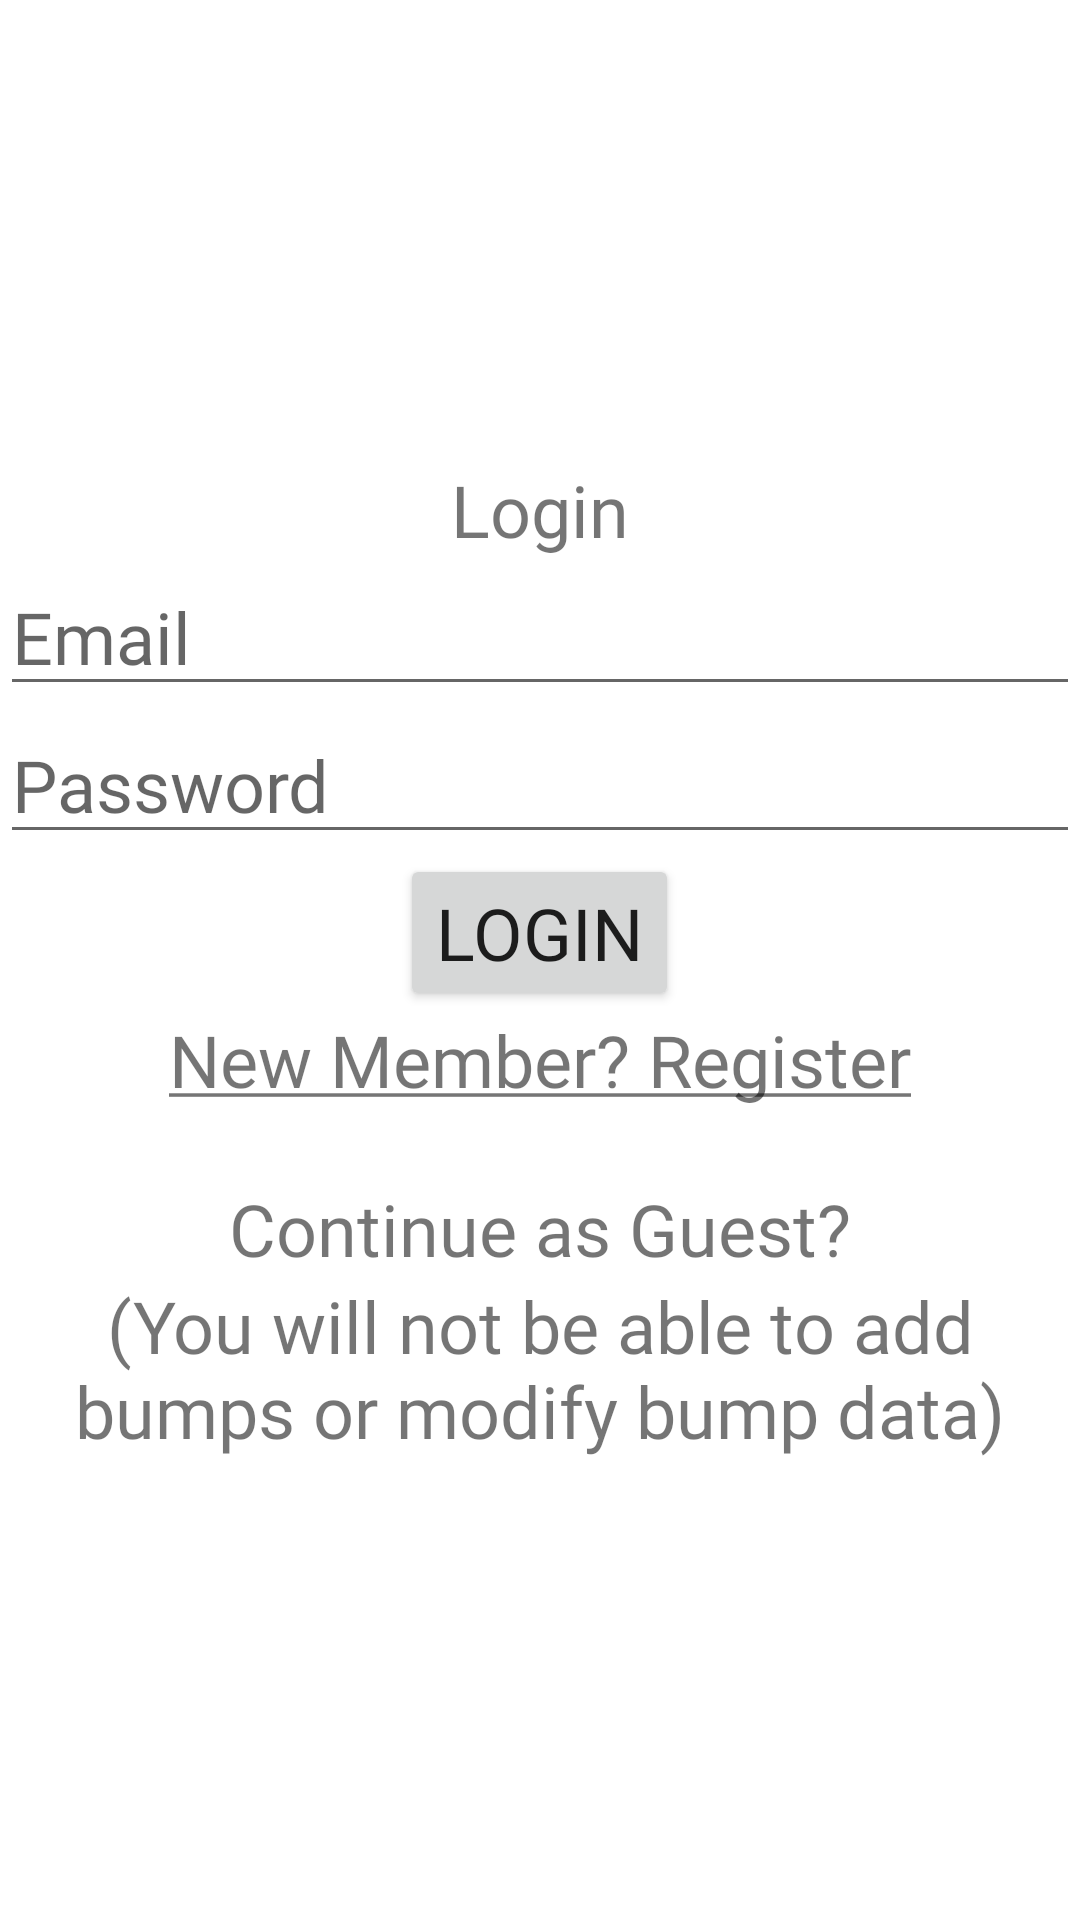

Here is an Android app screen rendered from its layout file. Give the layout XML and the strings, colors and styles it references.
<!-- AndroidManifest.xml: application theme Theme.MapsDemo -->
<!-- res/layout/fragment_login.xml -->
<?xml version="1.0" encoding="utf-8"?>
<layout xmlns:android="http://schemas.android.com/apk/res/android"
    xmlns:app="http://schemas.android.com/apk/res-auto"
    xmlns:tools="http://schemas.android.com/tools">

    <data>

    </data>

    <RelativeLayout
        android:layout_width="match_parent"
        android:layout_height="match_parent"
        tools:context=".authentication.LoginFragment">

        <RelativeLayout
            android:layout_width="wrap_content"
            android:layout_height="wrap_content"
            android:layout_centerInParent="true">

            <TextView
                android:id="@+id/login_label"
                android:layout_width="wrap_content"
                android:layout_height="wrap_content"
                android:layout_alignParentTop="true"
                android:layout_centerHorizontal="true"
                android:fontFamily="@font/aladin"
                android:text="@string/login" />


            <EditText
                android:layout_centerHorizontal="true"
                android:id="@+id/login_email_editText"
                android:layout_width="match_parent"
                android:layout_height="wrap_content"
                android:hint="Email"
                android:layout_below="@+id/login_label"
                android:ems="10"
                android:inputType="textEmailAddress"
                />

            <EditText
                android:layout_centerHorizontal="true"
                android:id="@+id/login_password_editText"
                android:layout_width="match_parent"
                android:layout_height="wrap_content"
                android:hint="Password"
                android:layout_below="@+id/login_email_editText"
                android:ems="10"
                android:inputType="textPassword" />

            <Button
                android:id="@+id/login_btn"
                android:layout_width="wrap_content"
                android:layout_height="wrap_content"
                android:layout_below="@id/login_password_editText"
                android:layout_centerHorizontal="true"
                android:fontFamily="@font/aladin"
                android:text="@string/login" />
            <TextView
                android:id="@+id/register_now"
                android:layout_width="wrap_content"
                android:layout_height="wrap_content"
                android:layout_below="@id/login_btn"
                android:text="@string/register_now"
                android:textSize="24sp"
                android:layout_centerHorizontal="true"/>
            <TextView
                android:id="@+id/guest"
                android:layout_width="wrap_content"
                android:layout_height="wrap_content"
                android:layout_below="@id/register_now"
                android:text="Continue as Guest?"
                android:textSize="24sp"
                android:layout_centerHorizontal="true"
                android:layout_marginTop="24dp"/>
            <TextView
                android:id="@+id/guest_txt"
                android:layout_width="wrap_content"
                android:layout_height="wrap_content"
                android:layout_below="@id/guest"
                android:text="(You will not be able to add bumps or modify bump data)"
                android:textSize="24sp"
                android:layout_centerHorizontal="true"
                android:gravity="center_horizontal" />

        </RelativeLayout>


    </RelativeLayout>
</layout>
<!-- resources referenced by this layout -->
<resources>
  <string name="login">Login</string>
  <string name="register_now"><u>New Member? Register</u></string>
  <style name="Theme.MapsDemo" parent="Theme.MaterialComponents.Light.DarkActionBar">
          
          <item name="colorPrimary">#5D1049</item>
          <item name="colorPrimaryVariant">#4E0D3A</item>
          <item name="colorOnPrimary">#FFFFFF</item>
          
          <item name="colorSecondary">#D687B5</item>
          <item name="colorSecondaryVariant">#CB5899</item>
          <item name="colorOnSecondary">@color/black</item>
          
          <item name="android:statusBarColor" tools:targetApi="l">?attr/colorPrimary</item>
          
          <item name="fontFamily">@font/aladin</item>
          <item name="backgroundColor">@color/white</item>
          <item name="android:textSize">24sp</item>
          <item name="colorOnBackground">#000000</item>
      </style>
  <color name="black">#000000</color>
  <color name="white">#FFFFFFFF</color>
</resources>
